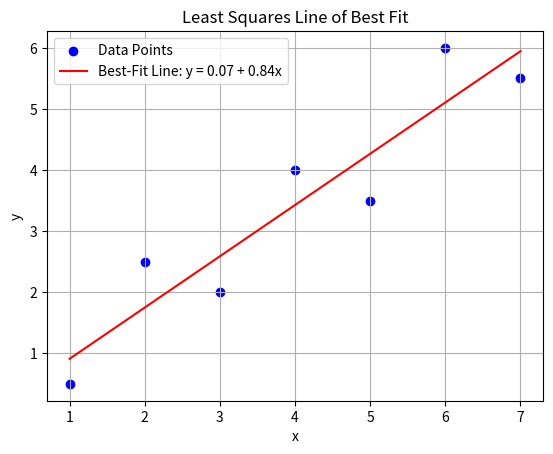

The matplotlib source for this figure:
import numpy as np
import matplotlib.pyplot as plt

# Given data
x = np.array([1,2,3,4,5,6,7])
y = np.array([0.5,2.5,2.0,4.0,3.5,6.0,5.5])

# Number of data points
N = len(x)

# Calculate sums
sum_x = np.sum(x)
sum_y = np.sum(y)
sum_xy = np.sum(x * y)
sum_x_squared = np.sum(x ** 2)

# Calculate slope (m) and intercept (b)
slope = (N * sum_xy - sum_x * sum_y) / (N * sum_x_squared - sum_x ** 2)
intercept = (sum_y - slope * sum_x) / N

# Print the equation of the line
print(f"Equation of the line: y = {intercept:.2f} + {slope:.2f}x")

# Define the line function
def line(x):
    return intercept + slope * x

# Generate points for the line of best fit
x_line = np.linspace(min(x), max(x), 100)
y_line = line(x_line)

# Plot data points
plt.scatter(x, y, color='blue', label='Data Points')

# Plot line of best fit
plt.plot(x_line, y_line, color='red', label=f'Best-Fit Line: y = {intercept:.2f} + {slope:.2f}x')

# Plot settings
plt.xlabel('x')
plt.ylabel('y')
plt.title('Least Squares Line of Best Fit')
plt.legend()
plt.grid(True)
plt.show()
